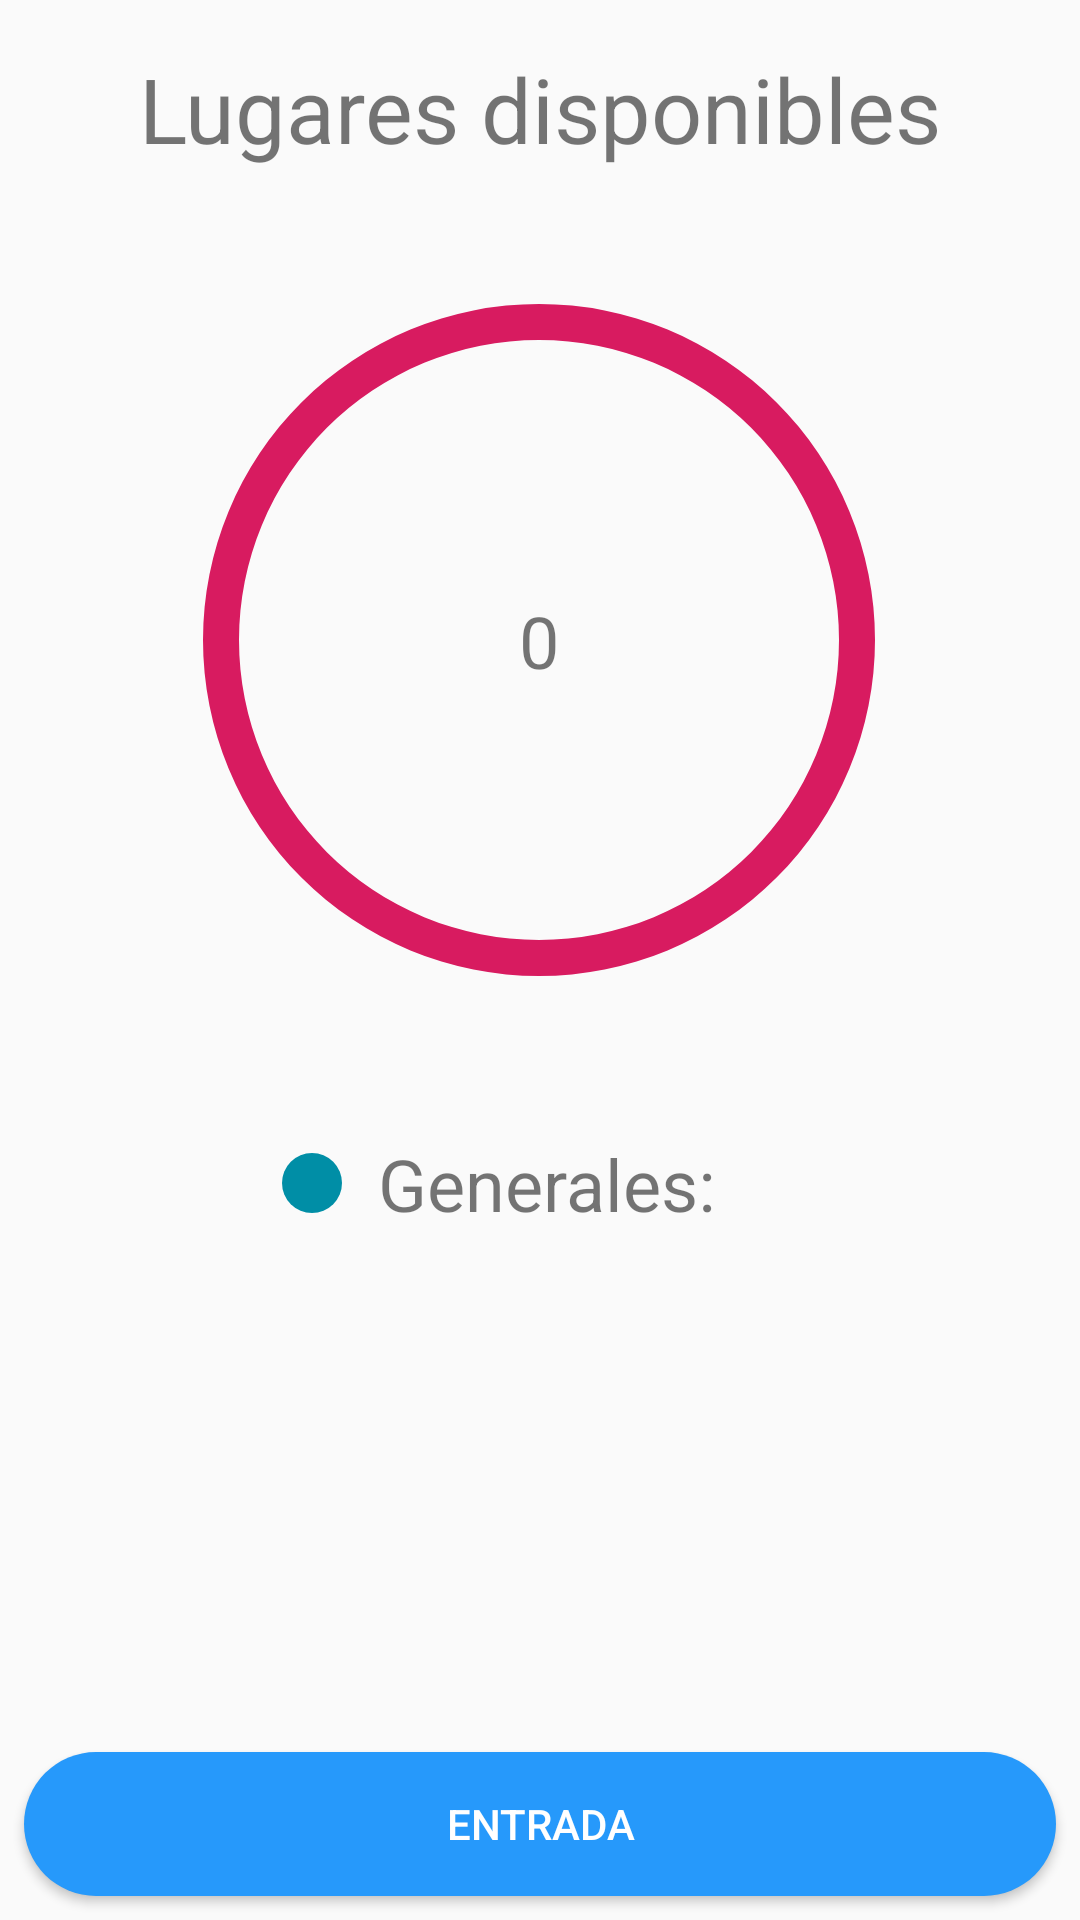

The Android layout XML behind this screen, and the referenced resources:
<!-- AndroidManifest.xml: application theme AppTheme -->
<!-- res/layout/fragment_primer_fragmento.xml -->
<?xml version="1.0" encoding="utf-8"?>
<FrameLayout xmlns:android="http://schemas.android.com/apk/res/android"
             xmlns:app="http://schemas.android.com/apk/res-auto" xmlns:tools="http://schemas.android.com/tools"
             android:layout_width="match_parent"
             android:layout_height="match_parent"
             tools:context=".PrimerFragmento">

    <androidx.constraintlayout.widget.ConstraintLayout android:layout_width="match_parent"
                                                       android:layout_height="match_parent">
        <Button
                android:text="Entrada"
                android:layout_width="0dp"
                android:layout_height="wrap_content"
                android:id="@+id/nuevo_registro"
                android:background="@drawable/bg_boton_redondo_azul"
                android:textColor="?attr/colorBackgroundFloating"
                android:layout_marginEnd="8dp"
                app:layout_constraintEnd_toEndOf="parent" android:layout_marginStart="8dp"
                app:layout_constraintStart_toStartOf="parent" android:layout_marginBottom="8dp"
                app:layout_constraintBottom_toBottomOf="parent"/>
        <ScrollView
                android:layout_width="0dp"
                android:layout_height="0dp" app:layout_constraintTop_toTopOf="parent"
                app:layout_constraintStart_toStartOf="parent" app:layout_constraintEnd_toEndOf="parent"
                app:layout_constraintBottom_toTopOf="@+id/nuevo_registro">
            <androidx.constraintlayout.widget.ConstraintLayout android:layout_width="match_parent"
                                                               android:layout_height="wrap_content">
                <ProgressBar
                        android:layout_width="250dp"
                        android:layout_height="250dp" app:layout_constraintEnd_toEndOf="parent"
                        app:layout_constraintStart_toStartOf="parent"
                        style="?android:progressBarStyleHorizontal"
                        android:progress="100"
                        android:rotation="-90"
                        android:progressDrawable="@drawable/circle"
                        android:id="@+id/progressBar"
                        app:layout_constraintHorizontal_bias="0.498"
                        tools:layout_conversion_absoluteHeight="300dp"
                        tools:layout_conversion_absoluteWidth="300dp"
                        app:layout_constraintTop_toBottomOf="@+id/textView2" android:layout_marginTop="32dp"
                        android:layout_marginLeft="8dp" android:layout_marginStart="8dp"
                        android:layout_marginRight="8dp" android:layout_marginEnd="8dp"/>
                <TextView
                        android:text="0"
                        android:layout_width="wrap_content"
                        android:layout_height="wrap_content"
                        android:id="@+id/espacios"
                        android:textSize="24sp"
                        app:layout_constraintEnd_toEndOf="@+id/progressBar"
                        app:layout_constraintStart_toStartOf="@+id/progressBar"
                        app:layout_constraintTop_toTopOf="@+id/progressBar"
                        app:layout_constraintBottom_toBottomOf="@+id/progressBar"
                        tools:layout_conversion_absoluteHeight="32dp" tools:layout_editor_absoluteY="300dp"
                        tools:layout_editor_absoluteX="0dp" tools:layout_conversion_absoluteWidth="13dp"/>
                <TextView
                        android:text="Lugares disponibles"
                        android:layout_width="wrap_content"
                        android:layout_height="wrap_content"
                        android:id="@+id/textView2"
                        android:textSize="30sp"
                        app:layout_constraintTop_toTopOf="parent"
                        app:layout_constraintEnd_toEndOf="parent"
                        app:layout_constraintStart_toStartOf="parent"
                        tools:layout_conversion_absoluteHeight="41dp"
                        tools:layout_conversion_absoluteWidth="269dp" android:layout_marginTop="16dp"/>
                <TextView
                        android:text="Generales:"
                        android:layout_width="wrap_content"
                        android:layout_height="wrap_content"
                        android:drawableStart="@drawable/ic_circle_blue"
                        android:drawableLeft="@drawable/ic_circle_blue"
                        android:drawablePadding="10dp"
                        android:id="@+id/textView"
                        android:textSize="24sp"
                        tools:layout_conversion_absoluteHeight="32dp"
                        tools:layout_conversion_absoluteWidth="146dp"
                        android:layout_marginTop="40dp" app:layout_constraintTop_toBottomOf="@+id/progressBar"
                        app:layout_constraintEnd_toEndOf="parent"
                        app:layout_constraintStart_toStartOf="parent" app:layout_constraintHorizontal_bias="0.43"/>
                <TextView
                        android:layout_width="wrap_content"
                        android:layout_height="wrap_content"
                        android:id="@+id/number_generals"
                        app:layout_constraintStart_toEndOf="@+id/textView"
                        android:textSize="24sp"
                        app:layout_constraintBaseline_toBaselineOf="@+id/textView"
                        tools:layout_conversion_absoluteHeight="32dp"
                        tools:layout_conversion_absoluteWidth="0dp" android:layout_marginLeft="8dp"
                        android:layout_marginStart="8dp"/>
                <TextView
                        android:text="Especiales:"
                        android:layout_width="wrap_content"
                        android:layout_height="wrap_content"
                        android:drawableStart="@drawable/ic_circle_blue"
                        android:drawableLeft="@drawable/ic_circle_blue"
                        android:drawablePadding="10dp"
                        android:id="@+id/textespecial"
                        android:textSize="24sp"
                        app:layout_constraintStart_toStartOf="@+id/textView"
                        android:visibility="gone"
                        app:layout_constraintTop_toBottomOf="@+id/textView"
                        tools:layout_conversion_absoluteHeight="32dp"
                        tools:layout_conversion_absoluteWidth="154dp" android:layout_marginTop="8dp"
                        android:layout_marginBottom="24dp" app:layout_constraintBottom_toBottomOf="parent"
                        app:layout_constraintVertical_bias="1.0"
                        app:layout_constraintEnd_toEndOf="@+id/number_generals"
                        app:layout_constraintHorizontal_bias="0.0"/>
                <TextView
                        android:layout_width="wrap_content"
                        android:layout_height="wrap_content"
                        android:id="@+id/number_especials"
                        android:textSize="24sp"
                        app:layout_constraintStart_toEndOf="@+id/textespecial"
                        app:layout_constraintBaseline_toBaselineOf="@+id/textespecial"
                        android:visibility="gone" tools:layout_conversion_absoluteHeight="0dp"
                        tools:layout_conversion_absoluteWidth="0dp" android:layout_marginLeft="8dp"
                        android:layout_marginStart="8dp"/>
            </androidx.constraintlayout.widget.ConstraintLayout>
        </ScrollView>

    </androidx.constraintlayout.widget.ConstraintLayout>

</FrameLayout>
<!-- resources referenced by this layout -->
<resources>
  <!-- drawable bg_boton_redondo_azul (drawable) -->
  <?xml version="1.0" encoding="utf-8"?>
  <shape xmlns:android="http://schemas.android.com/apk/res/android"
         android:shape="rectangle">
  
      <solid android:color="@color/colorBlue"/>
  
      <corners android:radius="150dp"/>
  
  </shape>
  <!-- drawable circle (drawable) -->
  <?xml version="1.0" encoding="utf-8"?>
  <shape xmlns:android="http://schemas.android.com/apk/res/android"
      android:shape="ring"
      android:innerRadiusRatio="2.5"
      android:thickness="12dp"
      android:useLevel="true">
  
      <solid android:color="@color/colorAccent" />
  
  </shape>
  <!-- drawable ic_circle_blue (drawable) -->
  <vector android:height="24dp" android:tint="#008EA6"
      android:viewportHeight="24.0" android:viewportWidth="24.0"
      android:width="24dp" xmlns:android="http://schemas.android.com/apk/res/android">
      <path android:fillColor="#FF000000" android:pathData="M12,12m-10,0a10,10 0,1 1,20 0a10,10 0,1 1,-20 0"/>
  </vector>
  <style name="AppTheme" parent="Theme.AppCompat.Light.DarkActionBar">
          
          <item name="colorPrimary">@color/colorPrimary</item>
          <item name="colorPrimaryDark">@color/colorPrimaryDark</item>
          <item name="colorAccent">@color/colorAccent</item>
          <item name="colorButtonNormal">@color/colorBlue</item>
      </style>
  <color name="colorBlue"> #2699FB</color>
  <color name="colorAccent">#D81B60</color>
  <color name="colorPrimary">#0047ab</color>
  <color name="colorPrimaryDark">#00574B</color>
</resources>
